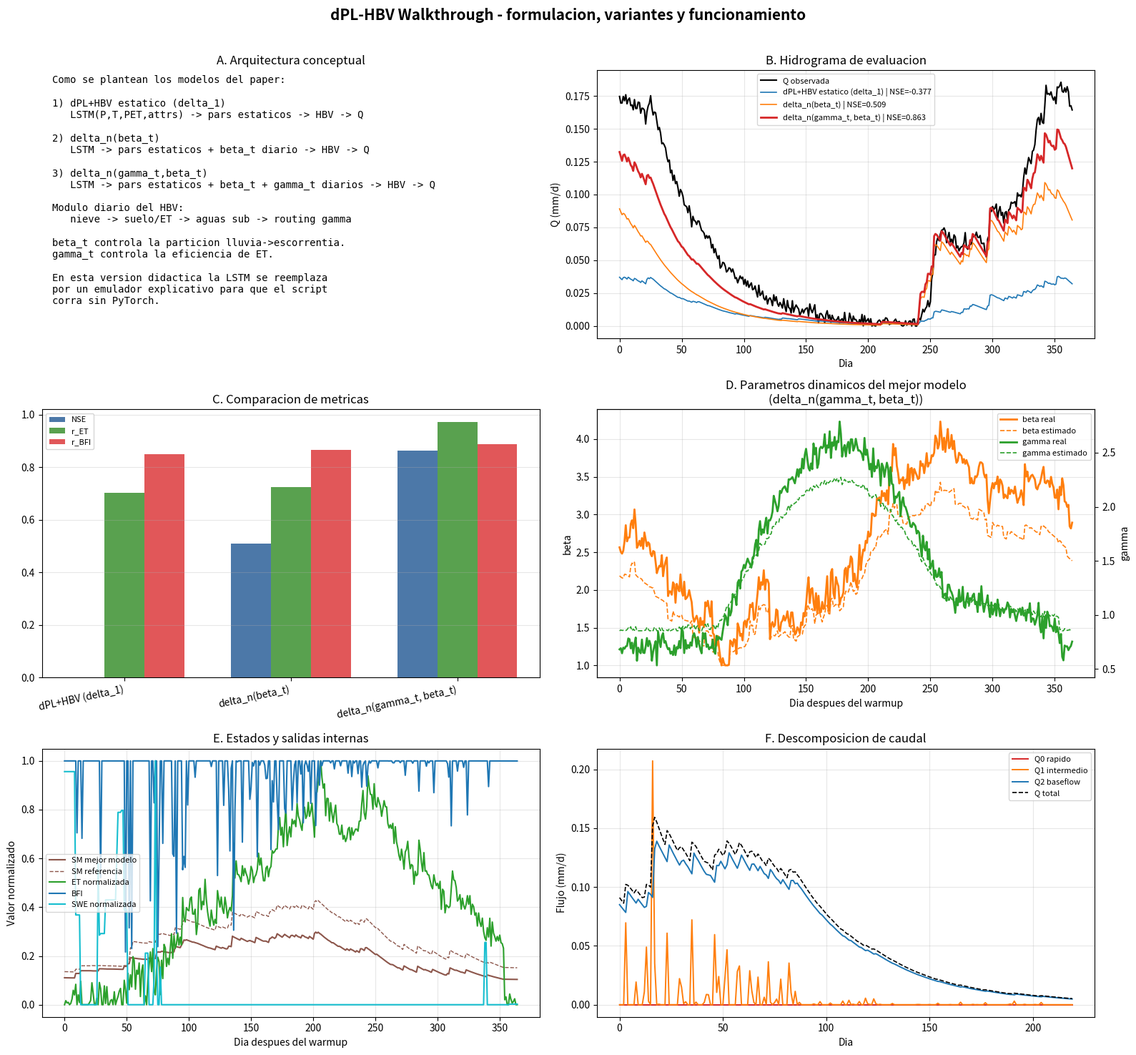

Here is the Python script that generated this plot:
"""
Walkthrough didactico de los modelos del paper dPL-HBV.

Este script esta pensado para explicar, de forma cercana al paper de
Feng et al. (2022), como se plantean las variantes principales:

1. dPL+HBV estatico (delta_1)
   LSTM(P, T, PET, attrs) -> un set de parametros estaticos -> HBV -> Q

2. delta_n(beta_t)
   LSTM(P, T, PET, attrs) -> parametros estaticos + beta_t diario -> HBV -> Q

3. delta_n(gamma_t, beta_t)
   LSTM(P, T, PET, attrs) -> parametros estaticos + beta_t + gamma_t diarios -> HBV -> Q

Para que sea ejecutable en un entorno sin PyTorch, aqui la LSTM del paper se
reemplaza por un "emulador" explicativo que genera parametros desde forzamientos
y atributos de cuenca. La parte hidrologica (HBV, parametros dinamicos, estados,
salidas fisicas y comparacion de variantes) si se mantiene muy cerca de la idea
central del paper.
"""
from __future__ import annotations

from dataclasses import dataclass
import math
from typing import Dict, List

import matplotlib.pyplot as plt
import numpy as np


np.random.seed(42)

N_WARMUP = 365
UH_LEN = 15
EPS = 1e-6

PARAM_RANGES = {
    "TT": (-2.5, 2.5),
    "CFMAX": (0.5, 10.0),
    "CFR": (0.0, 0.1),
    "CWH": (0.0, 0.2),
    "FC": (50.0, 1000.0),
    "LP": (0.2, 1.0),
    "BETA": (1.0, 6.0),
    "PERC": (0.0, 10.0),
    "UZL": (0.0, 100.0),
    "K0": (0.05, 0.9),
    "K1": (0.01, 0.5),
    "K2": (0.001, 0.2),
    "GAMMA": (0.3, 5.0),
    "A": (0.2, 2.9),
    "B": (0.5, 6.5),
}

BASE_PARAMS = {
    "TT": 0.0,
    "CFMAX": 3.5,
    "CFR": 0.05,
    "CWH": 0.10,
    "FC": 250.0,
    "LP": 0.70,
    "BETA": 2.5,
    "PERC": 1.20,
    "UZL": 15.0,
    "K0": 0.35,
    "K1": 0.08,
    "K2": 0.025,
    "GAMMA": 1.0,
    "A": 1.5,
    "B": 3.0,
}

VARIANT_LABELS = {
    "static": "dPL+HBV estatico (delta_1)",
    "dynamic_beta": "delta_n(beta_t)",
    "dynamic_beta_gamma": "delta_n(gamma_t, beta_t)",
}


@dataclass
class BasinData:
    P: np.ndarray
    T: np.ndarray
    Ep: np.ndarray
    attrs: np.ndarray
    Q_obs: np.ndarray
    ET_obs: np.ndarray
    BFI_obs: np.ndarray
    beta_true: np.ndarray
    gamma_true: np.ndarray
    teacher: Dict[str, np.ndarray]
    warmup: int = N_WARMUP


@dataclass
class VariantResult:
    variant: str
    label: str
    params: Dict[str, float]
    beta: np.ndarray | None
    gamma: np.ndarray | None
    outputs: Dict[str, np.ndarray]
    metrics: Dict[str, float]


def clip_to_range(name: str, value):
    lo, hi = PARAM_RANGES[name]
    return np.clip(value, lo, hi)


def moving_average(x: np.ndarray, window: int) -> np.ndarray:
    kernel = np.ones(window, dtype=float) / float(window)
    return np.convolve(x, kernel, mode="same")


def zscore(x: np.ndarray) -> np.ndarray:
    return (x - x.mean()) / (x.std() + EPS)


def pearson_np(x: np.ndarray, y: np.ndarray) -> float:
    x0 = x - x.mean()
    y0 = y - y.mean()
    den = np.sqrt(np.sum(x0 * x0) * np.sum(y0 * y0)) + EPS
    return float(np.sum(x0 * y0) / den)


def nse_np(sim: np.ndarray, obs: np.ndarray) -> float:
    den = np.sum((obs - obs.mean()) ** 2) + EPS
    return float(1.0 - np.sum((sim - obs) ** 2) / den)


def gamma_unit_hydrograph(a: float, b: float, length: int = UH_LEN) -> np.ndarray:
    t = np.arange(1, length + 1, dtype=float)
    uh = (1.0 / (math.gamma(a) * (b ** a))) * (t ** (a - 1.0)) * np.exp(-t / b)
    return uh / (uh.sum() + EPS)


def run_hbv(
    P: np.ndarray,
    T: np.ndarray,
    Ep: np.ndarray,
    params: Dict[str, float],
    dynamic_beta: np.ndarray | None = None,
    dynamic_gamma: np.ndarray | None = None,
) -> Dict[str, np.ndarray]:
    n = len(P)

    TT = params["TT"]
    CFMAX = params["CFMAX"]
    CFR = params["CFR"]
    CWH = params["CWH"]
    FC = params["FC"]
    LP = params["LP"]
    BETA = params["BETA"]
    PERC = params["PERC"]
    UZL = params["UZL"]
    K0 = params["K0"]
    K1 = params["K1"]
    K2 = params["K2"]
    GAMMA = params["GAMMA"]

    Sp = 0.0
    Sliq = 0.0
    Ss = FC * 0.5
    Suz = 10.0
    Slz = 20.0

    Q_raw = np.zeros(n)
    Q0_all = np.zeros(n)
    Q1_all = np.zeros(n)
    Q2_all = np.zeros(n)
    ET_all = np.zeros(n)
    SM_all = np.zeros(n)
    SWE_all = np.zeros(n)
    PEFF_all = np.zeros(n)
    BETA_all = np.zeros(n)
    GAMMA_all = np.zeros(n)

    for t in range(n):
        beta_t = dynamic_beta[t] if dynamic_beta is not None else BETA
        gamma_t = dynamic_gamma[t] if dynamic_gamma is not None else GAMMA

        if T[t] <= TT:
            Ps = P[t]
            Pr = 0.0
        else:
            Ps = 0.0
            Pr = P[t]

        smelt = max(0.0, CFMAX * (T[t] - TT))
        smelt = min(smelt, Sp + Ps)

        refreeze = max(0.0, CFR * max(TT - T[t], 0.0) * Sliq)
        refreeze = min(refreeze, Sliq)

        Sp = max(0.0, Sp + Ps + refreeze - smelt)
        Sliq = max(0.0, Sliq + smelt - refreeze)

        Isnow = max(0.0, Sliq - CWH * Sp)
        Sliq = Sliq - Isnow

        W = min((Ss / (FC + EPS)) ** beta_t, 1.0)
        Peff = W * (Pr + Isnow)
        Ex = max(0.0, Ss - FC)

        eta = min((Ss / (FC * LP + EPS)) ** gamma_t, 1.0)
        ET = eta * Ep[t]

        Ss = max(0.0, Ss + (Pr + Isnow) - Peff - Ex - ET)
        Ss = min(Ss, FC)

        Perc = min(PERC, Suz)
        Q0 = max(0.0, K0 * (Suz - UZL))
        Q1 = K1 * Suz
        Suz = max(0.0, Suz + Peff + Ex - Perc - Q0 - Q1)

        Q2 = K2 * Slz
        Slz = max(0.0, Slz + Perc - Q2)

        Q_raw[t] = Q0 + Q1 + Q2
        Q0_all[t] = Q0
        Q1_all[t] = Q1
        Q2_all[t] = Q2
        ET_all[t] = ET
        SM_all[t] = Ss / (FC + EPS)
        SWE_all[t] = Sp + Sliq
        PEFF_all[t] = Peff
        BETA_all[t] = beta_t
        GAMMA_all[t] = gamma_t

    uh = gamma_unit_hydrograph(params["A"], params["B"])
    Q = np.convolve(Q_raw, uh, mode="full")[:n]
    BFI = np.clip(Q2_all / (Q_raw + EPS), 0.0, 1.0)

    return {
        "Q": Q,
        "Q_raw": Q_raw,
        "Q0": Q0_all,
        "Q1": Q1_all,
        "Q2": Q2_all,
        "ET": ET_all,
        "SM": SM_all,
        "SWE": SWE_all,
        "PEFF": PEFF_all,
        "BFI": BFI,
        "BETA": BETA_all,
        "GAMMA": GAMMA_all,
    }


def make_synthetic_basin(n_years: int = 4) -> BasinData:
    n = n_years * 365
    t = np.arange(n)
    doy = (t % 365) + 1

    T = 10.0 + 15.0 * np.cos(2.0 * np.pi * (doy - 200) / 365.0) + 2.8 * np.random.randn(n)

    P = np.zeros(n, dtype=float)
    rain_prob = 0.34 * (0.85 + 0.45 * np.sin(2.0 * np.pi * (doy - 80) / 365.0))
    for i in range(n):
        if np.random.rand() < rain_prob[i]:
            P[i] = np.random.exponential(2.7)

    Ep = np.clip(
        0.4 * (T + 5.0) / 25.0 * 5.0
        + 2.2 * np.sin(np.pi * np.maximum(0.0, doy - 80) / 365.0) * (doy < 355),
        0.0,
        8.0,
    )

    attrs = np.array(
        [
            0.35, 0.15, 0.08, 0.25, 0.12, 0.30, 0.45, 0.20, 0.60,
            0.10, 0.05, 0.03, 0.15, 0.08, 0.25, 0.30, 0.40, 0.35,
            0.20, 0.15, 0.10, 0.25, 0.40, 0.05, 0.30, 0.20, 0.35,
        ],
        dtype=float,
    )
    attrs = np.clip(attrs + 0.02 * np.random.randn(len(attrs)), 0.0, 1.0)

    p30 = moving_average(P, 30)
    p60 = moving_average(P, 60)
    dryness = zscore(p30)
    memory = zscore(p60)
    pet_signal = zscore(Ep)

    beta_true = 2.6 + 1.0 * np.cos(2.0 * np.pi * (doy - 255) / 365.0) - 0.45 * dryness - 0.15 * memory
    beta_true = clip_to_range("BETA", beta_true + 0.08 * np.random.randn(n))

    gamma_true = 1.0 + 1.4 * np.maximum(0.0, np.sin(2.0 * np.pi * (doy - 80) / 365.0)) + 0.20 * pet_signal
    gamma_true = clip_to_range("GAMMA", gamma_true + 0.06 * np.random.randn(n))

    teacher_params = dict(BASE_PARAMS)
    teacher = run_hbv(P, T, Ep, teacher_params, dynamic_beta=beta_true, dynamic_gamma=gamma_true)

    q_noise = 0.05 * np.std(teacher["Q"][N_WARMUP:]) * np.random.randn(n)
    et_noise = 0.06 * np.std(teacher["ET"][N_WARMUP:]) * np.random.randn(n)
    bfi_noise = 0.03 * np.random.randn(n)

    Q_obs = np.maximum(0.0, teacher["Q"] + q_noise)
    ET_obs = np.maximum(0.0, teacher["ET"] + et_noise)
    BFI_obs = np.clip(teacher["BFI"] + bfi_noise, 0.0, 1.0)

    return BasinData(
        P=P,
        T=T,
        Ep=Ep,
        attrs=attrs,
        Q_obs=Q_obs,
        ET_obs=ET_obs,
        BFI_obs=BFI_obs,
        beta_true=beta_true,
        gamma_true=gamma_true,
        teacher=teacher,
    )


def inverse_model_emulator(
    P: np.ndarray,
    T: np.ndarray,
    Ep: np.ndarray,
    attrs: np.ndarray,
    variant: str,
) -> tuple[Dict[str, float], np.ndarray | None, np.ndarray | None]:
    params = dict(BASE_PARAMS)

    aridity = attrs[0]
    frac_snow = attrs[1]
    slope = attrs[7]
    frac_forest = attrs[9]
    soil_porosity = attrs[16]
    soil_conductivity = attrs[17]
    permeability = attrs[24]
    storage_min = attrs[25]
    storage_max = attrs[26]

    params["TT"] = float(clip_to_range("TT", -1.0 + 4.0 * frac_snow))
    params["CFMAX"] = float(clip_to_range("CFMAX", 2.6 + 1.8 * (1.0 - frac_snow)))
    params["FC"] = float(clip_to_range("FC", 170.0 + 320.0 * soil_porosity + 90.0 * storage_max))
    params["LP"] = float(clip_to_range("LP", 0.45 + 0.30 * frac_forest + 0.08 * aridity))
    params["BETA"] = float(clip_to_range("BETA", 2.0 + 0.9 * storage_max - 0.5 * slope))
    params["PERC"] = float(clip_to_range("PERC", 0.8 + 2.8 * permeability))
    params["UZL"] = float(clip_to_range("UZL", 8.0 + 18.0 * slope + 10.0 * storage_min))
    params["K0"] = float(clip_to_range("K0", 0.18 + 0.35 * slope))
    params["K1"] = float(clip_to_range("K1", 0.04 + 0.16 * soil_conductivity))
    params["K2"] = float(clip_to_range("K2", 0.01 + 0.05 * storage_max))
    params["GAMMA"] = float(clip_to_range("GAMMA", 0.85 + 0.55 * aridity + 0.20 * frac_forest))
    params["A"] = float(clip_to_range("A", 1.1 + 0.7 * slope))
    params["B"] = float(clip_to_range("B", 2.2 + 1.0 * storage_max))

    beta_hat = None
    gamma_hat = None

    doy = (np.arange(len(P)) % 365) + 1
    p30 = moving_average(P, 30)
    p60 = moving_average(P, 60)
    dryness = zscore(p30)
    memory = zscore(p60)
    pet_signal = zscore(Ep)

    if variant in {"dynamic_beta", "dynamic_beta_gamma"}:
        beta_hat = params["BETA"] + 0.85 * np.cos(2.0 * np.pi * (doy - 255) / 365.0) - 0.32 * dryness - 0.10 * memory
        beta_hat = clip_to_range("BETA", beta_hat)

    if variant == "dynamic_beta_gamma":
        gamma_hat = params["GAMMA"] + 1.10 * np.maximum(0.0, np.sin(2.0 * np.pi * (doy - 80) / 365.0)) + 0.12 * pet_signal
        gamma_hat = clip_to_range("GAMMA", gamma_hat)

    return params, beta_hat, gamma_hat


def evaluate_variant(outputs: Dict[str, np.ndarray], basin: BasinData) -> Dict[str, float]:
    sl = slice(basin.warmup, None)
    return {
        "nse": nse_np(outputs["Q"][sl], basin.Q_obs[sl]),
        "r_et": pearson_np(outputs["ET"][sl], basin.ET_obs[sl]),
        "r_bfi": pearson_np(outputs["BFI"][sl], basin.BFI_obs[sl]),
    }


def run_variants(basin: BasinData) -> List[VariantResult]:
    variants = ["static", "dynamic_beta", "dynamic_beta_gamma"]
    results: List[VariantResult] = []

    for variant in variants:
        params, beta_hat, gamma_hat = inverse_model_emulator(basin.P, basin.T, basin.Ep, basin.attrs, variant)
        outputs = run_hbv(basin.P, basin.T, basin.Ep, params, dynamic_beta=beta_hat, dynamic_gamma=gamma_hat)
        results.append(
            VariantResult(
                variant=variant,
                label=VARIANT_LABELS[variant],
                params=params,
                beta=beta_hat,
                gamma=gamma_hat,
                outputs=outputs,
                metrics=evaluate_variant(outputs, basin),
            )
        )
    return results


def print_summary(results: List[VariantResult]) -> None:
    print("=" * 74)
    print("Comparacion de variantes del paper")
    print("=" * 74)
    print(f"{'Modelo':<32} {'NSE':>8} {'r_ET':>8} {'r_BFI':>8}")
    print("-" * 60)
    for result in results:
        print(
            f"{result.label:<32} "
            f"{result.metrics['nse']:>8.3f} "
            f"{result.metrics['r_et']:>8.3f} "
            f"{result.metrics['r_bfi']:>8.3f}"
        )


def print_walkthrough(basin: BasinData, best: VariantResult) -> None:
    sl = slice(basin.warmup, None)
    peak_local = int(np.argmax(basin.Q_obs[sl]))
    peak_idx = basin.warmup + peak_local
    outputs = best.outputs

    print("\nLectura conceptual:")
    print("- delta_1: una LSTM produciria un solo vector de parametros por cuenca.")
    print("- delta_n(beta_t): la red mantiene estaticos casi todos los parametros y deja variar beta_t.")
    print("- delta_n(gamma_t, beta_t): la red deja variar beta_t y gamma_t, por eso se adapta mejor a estacionalidad y memoria.")
    print("\nDia representativo para explicar el flujo interno:")
    print(f"  dia = {peak_idx}")
    print(f"  P    = {basin.P[peak_idx]:7.2f} mm/d")
    print(f"  T    = {basin.T[peak_idx]:7.2f} C")
    print(f"  PET  = {basin.Ep[peak_idx]:7.2f} mm/d")
    print(f"  beta = {outputs['BETA'][peak_idx]:7.2f}")
    print(f"  gamma= {outputs['GAMMA'][peak_idx]:7.2f}")
    print(f"  Peff = {outputs['PEFF'][peak_idx]:7.2f} mm/d")
    print(f"  ET   = {outputs['ET'][peak_idx]:7.2f} mm/d")
    print(f"  Q0   = {outputs['Q0'][peak_idx]:7.2f} mm/d")
    print(f"  Q1   = {outputs['Q1'][peak_idx]:7.2f} mm/d")
    print(f"  Q2   = {outputs['Q2'][peak_idx]:7.2f} mm/d")
    print(f"  Q    = {outputs['Q'][peak_idx]:7.2f} mm/d")


def create_figure(basin: BasinData, results: List[VariantResult]) -> str:
    colors = {
        "static": "#1f77b4",
        "dynamic_beta": "#ff7f0e",
        "dynamic_beta_gamma": "#d62728",
    }
    best = max(results, key=lambda item: item.metrics["nse"])

    fig, axes = plt.subplots(3, 2, figsize=(16, 15))
    fig.suptitle(
        "dPL-HBV Walkthrough - formulacion, variantes y funcionamiento",
        fontsize=15,
        fontweight="bold",
    )

    ax = axes[0, 0]
    ax.axis("off")
    ax.text(
        0.02,
        0.98,
        "\n".join(
            [
                "Como se plantean los modelos del paper:",
                "",
                "1) dPL+HBV estatico (delta_1)",
                "   LSTM(P,T,PET,attrs) -> pars estaticos -> HBV -> Q",
                "",
                "2) delta_n(beta_t)",
                "   LSTM -> pars estaticos + beta_t diario -> HBV -> Q",
                "",
                "3) delta_n(gamma_t,beta_t)",
                "   LSTM -> pars estaticos + beta_t + gamma_t diarios -> HBV -> Q",
                "",
                "Modulo diario del HBV:",
                "   nieve -> suelo/ET -> aguas sub -> routing gamma",
                "",
                "beta_t controla la particion lluvia->escorrentia.",
                "gamma_t controla la eficiencia de ET.",
                "",
                "En esta version didactica la LSTM se reemplaza",
                "por un emulador explicativo para que el script",
                "corra sin PyTorch.",
            ]
        ),
        ha="left",
        va="top",
        fontsize=10,
        family="monospace",
    )
    ax.set_title("A. Arquitectura conceptual")

    ax = axes[0, 1]
    start = basin.warmup + 180
    end = min(start + 365, len(basin.Q_obs))
    tt = np.arange(end - start)
    ax.plot(tt, basin.Q_obs[start:end], color="black", lw=1.5, label="Q observada")
    for result in results:
        ax.plot(
            tt,
            result.outputs["Q"][start:end],
            color=colors[result.variant],
            lw=2.0 if result.variant == best.variant else 1.2,
            label=f"{result.label} | NSE={result.metrics['nse']:.3f}",
        )
    ax.set_title("B. Hidrograma de evaluacion")
    ax.set_xlabel("Dia")
    ax.set_ylabel("Q (mm/d)")
    ax.grid(alpha=0.3)
    ax.legend(fontsize=8)

    ax = axes[1, 0]
    x = np.arange(len(results))
    width = 0.24
    ax.bar(x - width, [r.metrics["nse"] for r in results], width=width, color="#4C78A8", label="NSE")
    ax.bar(x, [r.metrics["r_et"] for r in results], width=width, color="#59A14F", label="r_ET")
    ax.bar(x + width, [r.metrics["r_bfi"] for r in results], width=width, color="#E15759", label="r_BFI")
    ax.set_xticks(x)
    ax.set_xticklabels([r.label.replace(" estatico", "") for r in results], rotation=12, ha="right")
    ax.set_ylim(0.0, 1.02)
    ax.set_title("C. Comparacion de metricas")
    ax.grid(axis="y", alpha=0.3)
    ax.legend(fontsize=8)

    ax = axes[1, 1]
    win = slice(basin.warmup, basin.warmup + 365)
    beta_pred = best.outputs["BETA"]
    gamma_pred = best.outputs["GAMMA"]
    ax.plot(basin.beta_true[win], color="#ff7f0e", lw=2.0, label="beta real")
    ax.plot(beta_pred[win], color="#ff7f0e", lw=1.2, ls="--", label="beta estimado")
    ax2 = ax.twinx()
    ax2.plot(basin.gamma_true[win], color="#2ca02c", lw=2.0, label="gamma real")
    ax2.plot(gamma_pred[win], color="#2ca02c", lw=1.2, ls="--", label="gamma estimado")
    ax.set_title(f"D. Parametros dinamicos del mejor modelo\n({best.label})")
    ax.set_xlabel("Dia despues del warmup")
    ax.set_ylabel("beta")
    ax2.set_ylabel("gamma")
    ax.grid(alpha=0.3)
    lines = ax.get_lines() + ax2.get_lines()
    labels = [line.get_label() for line in lines]
    ax.legend(lines, labels, fontsize=8, loc="upper right")

    ax = axes[2, 0]
    ax.plot(best.outputs["SM"][win], color="#8C564B", lw=1.5, label="SM mejor modelo")
    ax.plot(basin.teacher["SM"][win], color="#8C564B", lw=1.0, ls="--", label="SM referencia")
    ax.plot(best.outputs["ET"][win] / (best.outputs["ET"][win].max() + EPS), color="#2ca02c", lw=1.5, label="ET normalizada")
    ax.plot(best.outputs["BFI"][win], color="#1f77b4", lw=1.5, label="BFI")
    ax.plot(best.outputs["SWE"][win] / (best.outputs["SWE"][win].max() + EPS), color="#17becf", lw=1.5, label="SWE normalizada")
    ax.set_title("E. Estados y salidas internas")
    ax.set_xlabel("Dia despues del warmup")
    ax.set_ylabel("Valor normalizado")
    ax.grid(alpha=0.3)
    ax.legend(fontsize=8)

    ax = axes[2, 1]
    flow_start = basin.warmup + 120
    flow_end = min(flow_start + 220, len(basin.Q_obs))
    flow_t = np.arange(flow_end - flow_start)
    ax.plot(flow_t, best.outputs["Q0"][flow_start:flow_end], color="#d62728", lw=1.4, label="Q0 rapido")
    ax.plot(flow_t, best.outputs["Q1"][flow_start:flow_end], color="#ff7f0e", lw=1.4, label="Q1 intermedio")
    ax.plot(flow_t, best.outputs["Q2"][flow_start:flow_end], color="#1f77b4", lw=1.4, label="Q2 baseflow")
    ax.plot(flow_t, best.outputs["Q"][flow_start:flow_end], color="black", lw=1.2, ls="--", label="Q total")
    ax.set_title("F. Descomposicion de caudal")
    ax.set_xlabel("Dia")
    ax.set_ylabel("Flujo (mm/d)")
    ax.grid(alpha=0.3)
    ax.legend(fontsize=8)

    plt.tight_layout(rect=[0, 0, 1, 0.97])
    out_path = "dpl_hbv_paper_walkthrough.png"
    plt.savefig(out_path, dpi=160, bbox_inches="tight")
    plt.close(fig)
    return out_path


def main() -> None:
    basin = make_synthetic_basin()
    results = run_variants(basin)
    best = max(results, key=lambda item: item.metrics["nse"])

    print_summary(results)
    print_walkthrough(basin, best)
    figure_path = create_figure(basin, results)

    print("\nParametros estaticos del mejor modelo:")
    for key in ["FC", "LP", "PERC", "K0", "K1", "K2", "A", "B"]:
        print(f"  {key:<5} {best.params[key]:8.3f}")

    print("\nArchivo generado:")
    print(f"  {figure_path}")
    print("\nReferencias utiles dentro de la carpeta:")
    print("  - delta_HBV_Feng2022.py  -> mejor comparador de variantes del paper")
    print("  - dpl_hbv_demo.py        -> mejor para explicar diferenciabilidad")
    print("  - dpl_hbv_paper.py       -> replica parcial de la arquitectura")
    print("  - dpl_hbv_paper_walkthrough.py -> guion didactico integrador")


if __name__ == "__main__":
    main()
